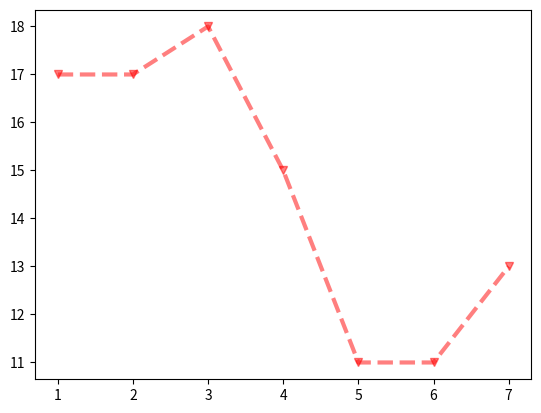

Write the Python code that produced this figure.
import matplotlib.pyplot as plt

x = range(1,8)
y = [17,17,18,15,11,11,13]
#传入x和y,通过plot画折线图,改变颜色
plt.plot(x,y,color= 'red',alpha = 0.5,linestyle='--',linewidth=3,marker='v')
plt.show()

'''基础属性设置
 color='red' : 折线的颜色
 alpha=0.5 : 折线的透明度(0-1)
 linestyle='--' : 折线的样式
 linewidth=3 : 折线的宽度
 '''
'''线的样式
 - 实线(solid)
 -- 短线(dashed)
 -. 短点相间线(dashdot)
 ：虚点线(dotted)
'''


'''折点样式
‘o’ 圆圈 
 ‘.’ 点
 ‘D’ 菱形 
 ‘s’ 正方形
 ‘h’ 六边形1 
 ‘*’ 星号
 ‘H’ 六边形2 
 ‘d’ 小菱形
 ‘_’ 水平线
 ‘v’ 一角朝下的三角形
 ‘8’ 八边形
 ‘<’ 一角朝左的三角形
 ‘p’ 五边形
 ‘>’ 一角朝右的三角形
 ‘,’ 像素 
 ‘^’ 一角朝上的三角形
 ‘+’ 加号 
 ‘| ‘ 竖线
 ‘None’,’’,’ ‘ 无 
 ‘x’ X
 '''